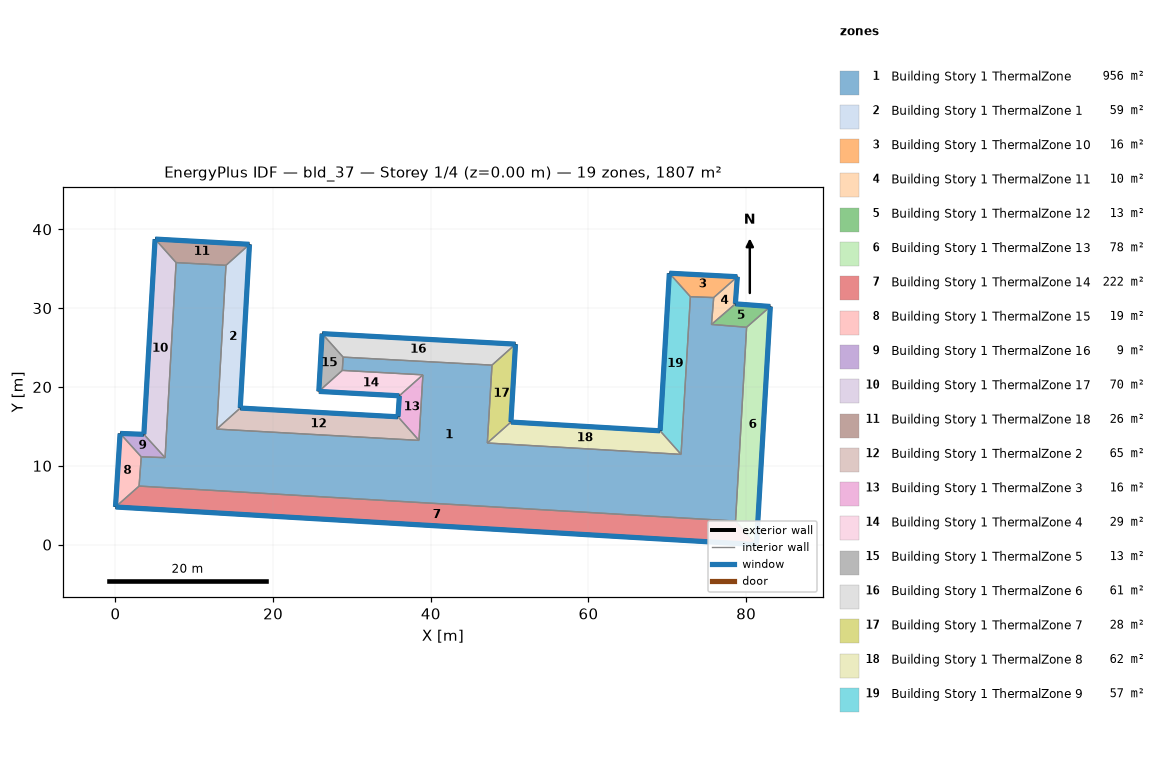
=== STOREY PLAN SPEC (per zone: floor XY polygon, exterior-wall plan segments, windows/doors) ===
zone 1: Building Story 1 ThermalZone  (956.4 m²)
  floor: (14.02, 35.43) (12.84, 14.66) (38.50, 13.22) (39.00, 21.54) (28.77, 22.10) (28.88, 23.78) (47.76, 22.77) (47.17, 12.89) (71.74, 11.45) (72.92, 31.45) (75.88, 31.34) (75.60, 27.93) (80.06, 27.57) (78.65, 2.99) (2.99, 7.43) (3.27, 11.14) (6.29, 11.04) (7.69, 35.78)
  interior walls: 18
zone 2: Building Story 1 ThermalZone 1  (58.8 m²)
  floor: (17.00, 38.09) (15.83, 17.33) (12.84, 14.66) (14.02, 35.43)
  exterior wall: (15.83, 17.33) – (17.00, 38.09)  [20.8 m]
    window: (15.83, 17.35) – (17.00, 38.07)  [22.5 m²]
  interior walls: 3
zone 3: Building Story 1 ThermalZone 10  (16.3 m²)
  floor: (70.26, 34.43) (78.88, 33.98) (75.88, 31.34) (72.92, 31.45)
  exterior wall: (78.88, 33.98) – (70.26, 34.43)  [8.6 m]
    window: (78.85, 33.99) – (70.28, 34.43)  [9.3 m²]
  interior walls: 3
zone 4: Building Story 1 ThermalZone 11  (9.6 m²)
  floor: (78.88, 33.98) (78.63, 30.54) (75.60, 27.93) (75.88, 31.34)
  exterior wall: (78.63, 30.54) – (78.88, 33.98)  [3.5 m]
    window: (78.63, 30.57) – (78.88, 33.96)  [3.7 m²]
  interior walls: 3
zone 5: Building Story 1 ThermalZone 12  (12.7 m²)
  floor: (78.63, 30.54) (83.07, 30.21) (80.06, 27.57) (75.60, 27.93)
  exterior wall: (83.07, 30.21) – (78.63, 30.54)  [4.5 m]
    window: (83.04, 30.21) – (78.65, 30.54)  [4.8 m²]
  interior walls: 3
zone 6: Building Story 1 ThermalZone 13  (77.9 m²)
  floor: (83.07, 30.21) (81.31, 0.00) (78.65, 2.99) (80.06, 27.57)
  exterior wall: (81.31, 0.00) – (83.07, 30.21)  [30.3 m]
    window: (81.31, 0.03) – (83.07, 30.18)  [32.7 m²]
  interior walls: 3
zone 7: Building Story 1 ThermalZone 14  (222.1 m²)
  floor: (81.31, 0.00) (0.00, 4.78) (2.99, 7.43) (78.65, 2.99)
  exterior wall: (0.00, 4.78) – (81.31, 0.00)  [81.4 m]
    window: (0.03, 4.77) – (81.28, 0.00)  [88.0 m²]
  interior walls: 3
zone 8: Building Story 1 ThermalZone 15  (18.6 m²)
  floor: (0.00, 4.78) (0.59, 14.10) (3.27, 11.14) (2.99, 7.43)
  exterior wall: (0.59, 14.10) – (0.00, 4.78)  [9.3 m]
    window: (0.58, 14.08) – (0.00, 4.80)  [10.1 m²]
  interior walls: 3
zone 9: Building Story 1 ThermalZone 16  (8.7 m²)
  floor: (0.59, 14.10) (3.60, 13.99) (6.29, 11.04) (3.27, 11.14)
  exterior wall: (3.60, 13.99) – (0.59, 14.10)  [3.0 m]
    window: (3.58, 13.99) – (0.61, 14.10)  [3.3 m²]
  interior walls: 3
zone 10: Building Story 1 ThermalZone 17  (70.5 m²)
  floor: (3.60, 13.99) (5.02, 38.76) (7.69, 35.78) (6.29, 11.04)
  exterior wall: (5.02, 38.76) – (3.60, 13.99)  [24.8 m]
    window: (5.02, 38.73) – (3.60, 14.02)  [26.8 m²]
  interior walls: 3
zone 11: Building Story 1 ThermalZone 18  (25.9 m²)
  floor: (5.02, 38.76) (17.00, 38.09) (14.02, 35.43) (7.69, 35.78)
  exterior wall: (17.00, 38.09) – (5.02, 38.76)  [12.0 m]
    window: (16.97, 38.09) – (5.05, 38.76)  [13.0 m²]
  interior walls: 3
zone 12: Building Story 1 ThermalZone 2  (64.8 m²)
  floor: (15.83, 17.33) (35.84, 16.21) (38.50, 13.22) (12.84, 14.66)
  exterior wall: (35.84, 16.21) – (15.83, 17.33)  [20.0 m]
    window: (35.81, 16.22) – (15.85, 17.32)  [21.6 m²]
  interior walls: 3
zone 13: Building Story 1 ThermalZone 3  (15.6 m²)
  floor: (35.84, 16.21) (36.01, 18.88) (39.00, 21.54) (38.50, 13.22)
  exterior wall: (36.01, 18.88) – (35.84, 16.21)  [2.7 m]
    window: (36.01, 18.85) – (35.84, 16.24)  [2.9 m²]
  interior walls: 3
zone 14: Building Story 1 ThermalZone 4  (28.9 m²)
  floor: (36.01, 18.88) (25.79, 19.44) (28.77, 22.10) (39.00, 21.54)
  exterior wall: (25.79, 19.44) – (36.01, 18.88)  [10.2 m]
    window: (25.82, 19.43) – (35.98, 18.88)  [11.0 m²]
  interior walls: 3
zone 15: Building Story 1 ThermalZone 5  (12.8 m²)
  floor: (25.79, 19.44) (26.21, 26.77) (28.88, 23.78) (28.77, 22.10)
  exterior wall: (26.21, 26.77) – (25.79, 19.44)  [7.3 m]
    window: (26.21, 26.74) – (25.79, 19.46)  [7.9 m²]
  interior walls: 3
zone 16: Building Story 1 ThermalZone 6  (61.5 m²)
  floor: (26.21, 26.77) (50.74, 25.43) (47.76, 22.77) (28.88, 23.78)
  exterior wall: (50.74, 25.43) – (26.21, 26.77)  [24.6 m]
    window: (50.72, 25.43) – (26.23, 26.76)  [26.5 m²]
  interior walls: 3
zone 17: Building Story 1 ThermalZone 7  (27.9 m²)
  floor: (50.74, 25.43) (50.16, 15.55) (47.17, 12.89) (47.76, 22.77)
  exterior wall: (50.16, 15.55) – (50.74, 25.43)  [9.9 m]
    window: (50.16, 15.57) – (50.74, 25.41)  [10.7 m²]
  interior walls: 3
zone 18: Building Story 1 ThermalZone 8  (61.6 m²)
  floor: (50.16, 15.55) (69.08, 14.44) (71.74, 11.45) (47.17, 12.89)
  exterior wall: (69.08, 14.44) – (50.16, 15.55)  [19.0 m]
    window: (69.06, 14.44) – (50.18, 15.55)  [20.5 m²]
  interior walls: 3
zone 19: Building Story 1 ThermalZone 9  (56.8 m²)
  floor: (69.08, 14.44) (70.26, 34.43) (72.92, 31.45) (71.74, 11.45)
  exterior wall: (70.26, 34.43) – (69.08, 14.44)  [20.0 m]
    window: (70.25, 34.40) – (69.08, 14.46)  [21.6 m²]
  interior walls: 3

=== DERIVED (storey summary) ===
Building: bld_37
Storey: 1 of 4  (floor level z = 0.00 m)
Storey gross floor area: 1807.3 m²
Zones on this storey: 19
  - Building Story 1 ThermalZone: floor 956.4 m²
  - Building Story 1 ThermalZone 1: floor 58.8 m²; exterior wall 20.8 m (74.9 m²); 1 window(s) 22.5 m²; WWR 30.0%
  - Building Story 1 ThermalZone 10: floor 16.3 m²; exterior wall 8.6 m (31.1 m²); 1 window(s) 9.3 m²; WWR 30.0%
  - Building Story 1 ThermalZone 11: floor 9.6 m²; exterior wall 3.5 m (12.4 m²); 1 window(s) 3.7 m²; WWR 30.0%
  - Building Story 1 ThermalZone 12: floor 12.7 m²; exterior wall 4.5 m (16.0 m²); 1 window(s) 4.8 m²; WWR 30.0%
  - Building Story 1 ThermalZone 13: floor 77.9 m²; exterior wall 30.3 m (108.9 m²); 1 window(s) 32.7 m²; WWR 30.0%
  - Building Story 1 ThermalZone 14: floor 222.1 m²; exterior wall 81.4 m (293.2 m²); 1 window(s) 88.0 m²; WWR 30.0%
  - Building Story 1 ThermalZone 15: floor 18.6 m²; exterior wall 9.3 m (33.7 m²); 1 window(s) 10.1 m²; WWR 30.0%
  - Building Story 1 ThermalZone 16: floor 8.7 m²; exterior wall 3.0 m (10.9 m²); 1 window(s) 3.3 m²; WWR 30.0%
  - Building Story 1 ThermalZone 17: floor 70.5 m²; exterior wall 24.8 m (89.3 m²); 1 window(s) 26.8 m²; WWR 30.0%
  - Building Story 1 ThermalZone 18: floor 25.9 m²; exterior wall 12.0 m (43.2 m²); 1 window(s) 13.0 m²; WWR 30.0%
  - Building Story 1 ThermalZone 2: floor 64.8 m²; exterior wall 20.0 m (72.2 m²); 1 window(s) 21.6 m²; WWR 30.0%
  - Building Story 1 ThermalZone 3: floor 15.6 m²; exterior wall 2.7 m (9.6 m²); 1 window(s) 2.9 m²; WWR 30.0%
  - Building Story 1 ThermalZone 4: floor 28.9 m²; exterior wall 10.2 m (36.8 m²); 1 window(s) 11.0 m²; WWR 30.0%
  - Building Story 1 ThermalZone 5: floor 12.8 m²; exterior wall 7.3 m (26.4 m²); 1 window(s) 7.9 m²; WWR 30.0%
  - Building Story 1 ThermalZone 6: floor 61.5 m²; exterior wall 24.6 m (88.5 m²); 1 window(s) 26.5 m²; WWR 30.0%
  - Building Story 1 ThermalZone 7: floor 27.9 m²; exterior wall 9.9 m (35.6 m²); 1 window(s) 10.7 m²; WWR 30.0%
  - Building Story 1 ThermalZone 8: floor 61.6 m²; exterior wall 19.0 m (68.2 m²); 1 window(s) 20.5 m²; WWR 30.0%
  - Building Story 1 ThermalZone 9: floor 56.8 m²; exterior wall 20.0 m (72.1 m²); 1 window(s) 21.6 m²; WWR 30.0%
Zone adjacency: (none detected)